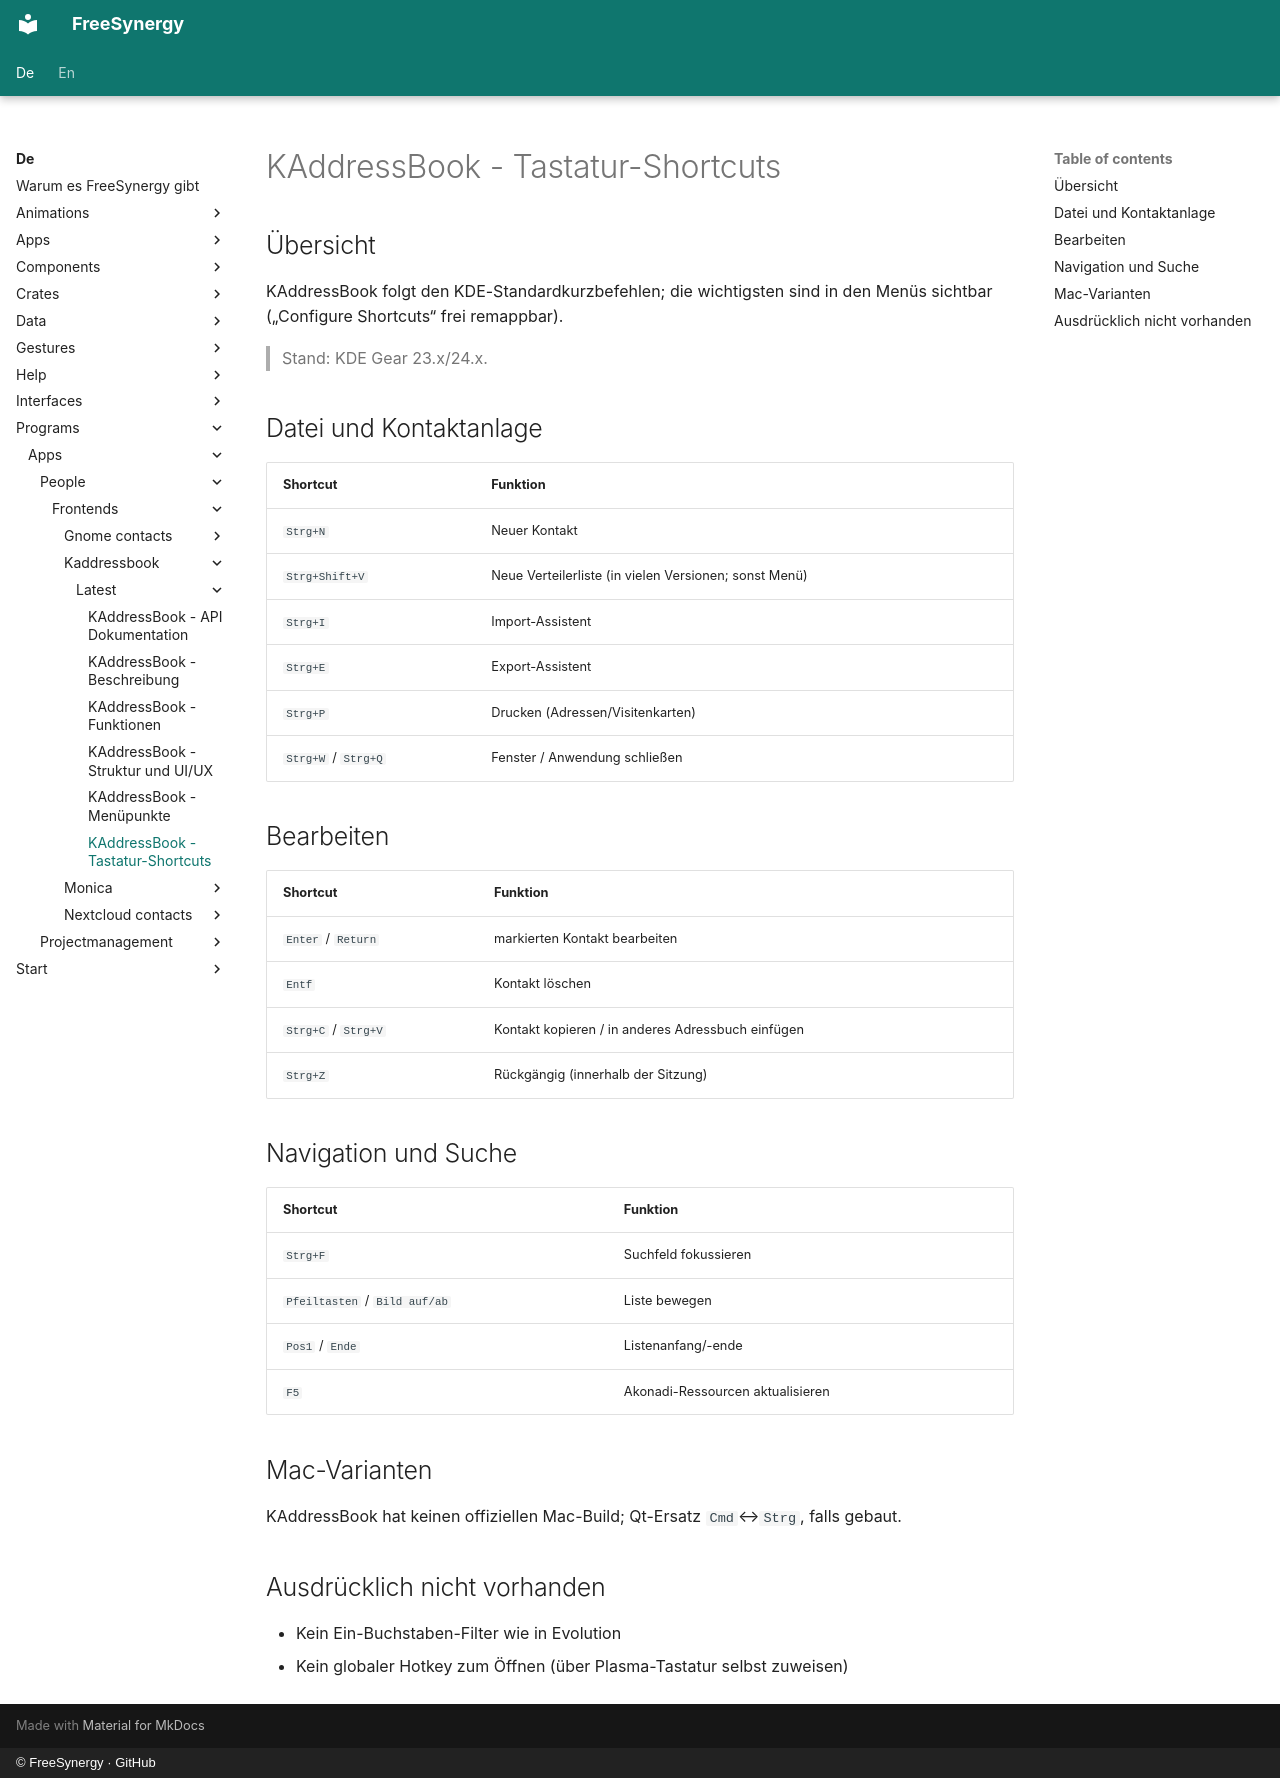

repository: FreeSynergy/fs-documentation · page: de/programs/apps/people/frontends/kaddressbook/latest/shortcuts/index.html · generator: mkdocs · copyright: © FreeSynergy · GitHub

# KAddressBook - Tastatur-Shortcuts

## Übersicht

KAddressBook folgt den KDE-Standardkurzbefehlen; die wichtigsten sind in den Menüs sichtbar („Configure Shortcuts“ frei remappbar).

> Stand: KDE Gear 23.x/24.x.

## Datei und Kontaktanlage

| Shortcut | Funktion |
|----------|----------|
| `Strg+N` | Neuer Kontakt |
| `Strg+Shift+V` | Neue Verteilerliste (in vielen Versionen; sonst Menü) |
| `Strg+I` | Import-Assistent |
| `Strg+E` | Export-Assistent |
| `Strg+P` | Drucken (Adressen/Visitenkarten) |
| `Strg+W` / `Strg+Q` | Fenster / Anwendung schließen |

## Bearbeiten

| Shortcut | Funktion |
|----------|----------|
| `Enter` / `Return` | markierten Kontakt bearbeiten |
| `Entf` | Kontakt löschen |
| `Strg+C` / `Strg+V` | Kontakt kopieren / in anderes Adressbuch einfügen |
| `Strg+Z` | Rückgängig (innerhalb der Sitzung) |

## Navigation und Suche

| Shortcut | Funktion |
|----------|----------|
| `Strg+F` | Suchfeld fokussieren |
| `Pfeiltasten` / `Bild auf/ab` | Liste bewegen |
| `Pos1` / `Ende` | Listenanfang/-ende |
| `F5` | Akonadi-Ressourcen aktualisieren |

## Mac-Varianten

KAddressBook hat keinen offiziellen Mac-Build; Qt-Ersatz `Cmd`↔`Strg`, falls gebaut.

## Ausdrücklich nicht vorhanden

- Kein Ein-Buchstaben-Filter wie in Evolution
- Kein globaler Hotkey zum Öffnen (über Plasma-Tastatur selbst zuweisen)
